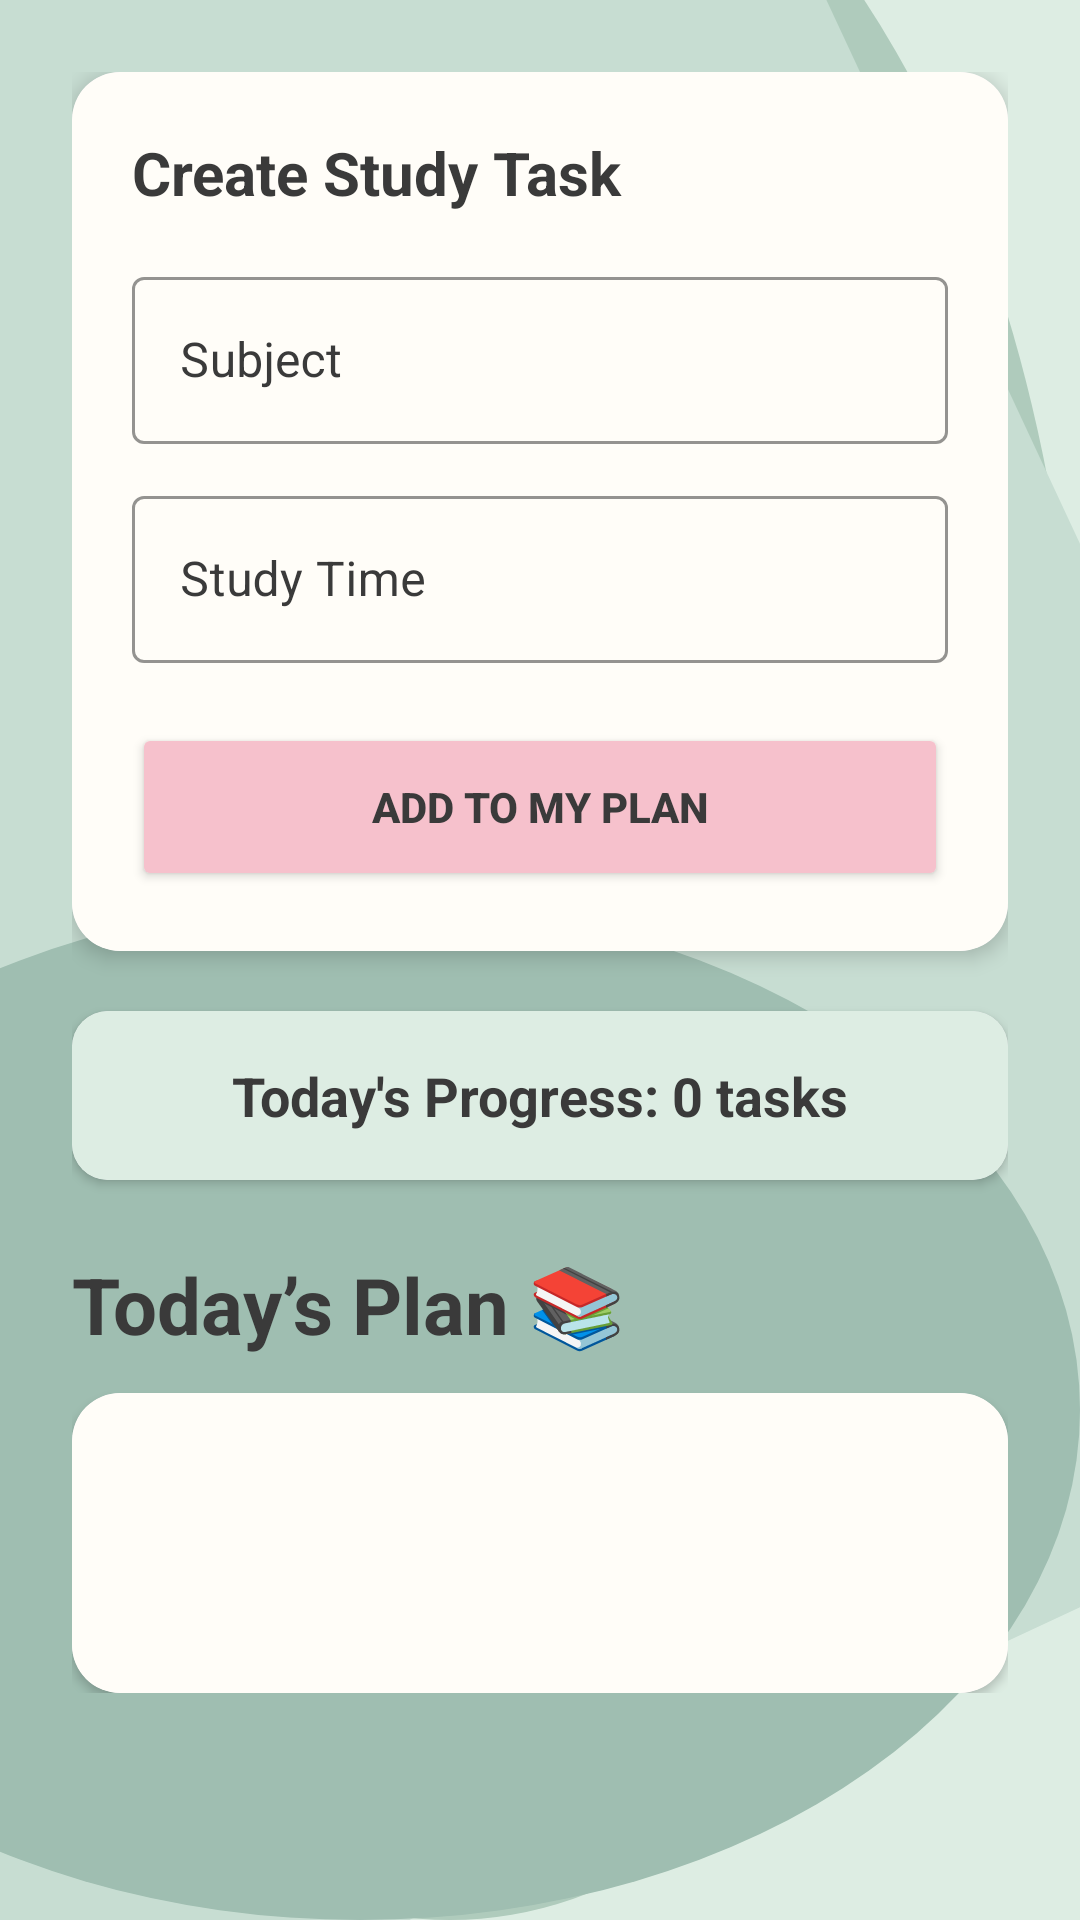

Here is an Android app screen rendered from its layout file. Give the layout XML and the strings, colors and styles it references.
<!-- AndroidManifest.xml: application theme Theme.StudyBloom -->
<!-- res/layout/fragment_study.xml -->
<?xml version="1.0" encoding="utf-8"?>
<androidx.core.widget.NestedScrollView xmlns:android="http://schemas.android.com/apk/res/android"
    xmlns:app="http://schemas.android.com/apk/res-auto"
    android:layout_width="match_parent"
    android:layout_height="match_parent"
    android:background="@drawable/main_bg_lines">

    <LinearLayout
        android:layout_width="match_parent"
        android:layout_height="wrap_content"
        android:orientation="vertical"
        android:padding="24dp">

        
        <com.google.android.material.card.MaterialCardView
            android:layout_width="match_parent"
            android:layout_height="wrap_content"
            app:cardCornerRadius="16dp"
            app:cardElevation="4dp"
            app:strokeWidth="0dp">

            <LinearLayout
                android:layout_width="match_parent"
                android:layout_height="wrap_content"
                android:orientation="vertical"
                android:padding="20dp"
                android:background="@color/cream_white">

                <TextView
                    android:layout_width="wrap_content"
                    android:layout_height="wrap_content"
                    android:text="Create Study Task"
                    android:textColor="@color/dark_text"
                    android:textSize="20sp"
                    android:textStyle="bold"
                    android:layout_marginBottom="16dp" />

                <com.google.android.material.textfield.TextInputLayout
                    android:layout_width="match_parent"
                    android:layout_height="wrap_content"
                    android:hint="Subject"
                    android:textColorHint="@color/dark_text"
                    app:hintTextColor="@color/dark_text"
                    app:boxStrokeColor="@color/dark_text"
                    style="@style/Widget.MaterialComponents.TextInputLayout.OutlinedBox">

                    <com.google.android.material.textfield.TextInputEditText
                        android:id="@+id/subjectInput"
                        android:layout_width="match_parent"
                        android:layout_height="wrap_content"
                        android:textColor="@color/dark_text"
                        android:inputType="textCapWords" />
                </com.google.android.material.textfield.TextInputLayout>

                <com.google.android.material.textfield.TextInputLayout
                    android:layout_width="match_parent"
                    android:layout_height="wrap_content"
                    android:layout_marginTop="12dp"
                    android:hint="Study Time"
                    android:textColorHint="@color/dark_text"
                    app:hintTextColor="@color/dark_text"
                    app:boxStrokeColor="@color/dark_text"
                    style="@style/Widget.MaterialComponents.TextInputLayout.OutlinedBox">

                    <com.google.android.material.textfield.TextInputEditText
                        android:id="@+id/timeInput"
                        android:layout_width="match_parent"
                        android:layout_height="wrap_content"
                        android:textColor="@color/dark_text"
                        android:inputType="text" />
                </com.google.android.material.textfield.TextInputLayout>

                <Button
                    android:id="@+id/addTaskBtn"
                    android:layout_width="match_parent"
                    android:layout_height="56dp"
                    android:layout_marginTop="20dp"
                    android:text="ADD TO MY PLAN"
                    android:backgroundTint="@color/soft_pink"
                    android:textColor="@color/dark_text"
                    android:textStyle="bold"
                    app:cornerRadius="12dp" />

            </LinearLayout>
        </com.google.android.material.card.MaterialCardView>

        
        <com.google.android.material.card.MaterialCardView
            android:layout_width="match_parent"
            android:layout_height="wrap_content"
            android:layout_marginTop="20dp"
            app:cardCornerRadius="12dp"
            app:cardElevation="2dp"
            app:strokeWidth="0dp">

            <LinearLayout
                android:layout_width="match_parent"
                android:layout_height="wrap_content"
                android:background="@color/sage_green"
                android:padding="16dp"
                android:gravity="center">

                <TextView
                    android:id="@+id/completedCounter"
                    android:layout_width="wrap_content"
                    android:layout_height="wrap_content"
                    android:text="Today's Progress: 0 tasks"
                    android:textSize="18sp"
                    android:textStyle="bold"
                    android:textColor="@color/dark_text"/>
            </LinearLayout>
        </com.google.android.material.card.MaterialCardView>

        
        <LinearLayout
            android:layout_width="match_parent"
            android:layout_height="wrap_content"
            android:orientation="vertical"
            android:layout_marginTop="24dp"
            android:layout_marginBottom="40dp">

            <TextView
                android:layout_width="wrap_content"
                android:layout_height="wrap_content"
                android:text="Today’s Plan 📚"
                android:textSize="26sp"
                android:textStyle="bold"
                android:textColor="@color/dark_text"
                android:layout_marginBottom="12dp" />

            <com.google.android.material.card.MaterialCardView
                android:layout_width="match_parent"
                android:layout_height="wrap_content"
                app:cardCornerRadius="16dp"
                app:cardElevation="2dp"
                app:strokeWidth="0dp">

                <LinearLayout
                    android:id="@+id/taskContainer"
                    android:layout_width="match_parent"
                    android:layout_height="wrap_content"
                    android:orientation="vertical"
                    android:padding="12dp"
                    android:background="@color/cream_white"
                    android:minHeight="100dp" />
            </com.google.android.material.card.MaterialCardView>

        </LinearLayout>
    </LinearLayout>
</androidx.core.widget.NestedScrollView>
<!-- resources referenced by this layout -->
<resources>
  <color name="cream_white">#FFFDF8</color>
  <color name="dark_text">#3A3A3A</color>
  <color name="sage_green">#DDEDE3</color>
  <color name="soft_pink">#F6C1CC</color>
  <!-- drawable main_bg_lines (drawable) -->
  <layer-list xmlns:android="http://schemas.android.com/apk/res/android">
  
      
      <item>
          <shape android:shape="rectangle">
              <solid android:color="@color/sage_green"/>
          </shape>
      </item>
  
      
      <item
          android:top="-90dp"
          android:left="-60dp">
          <shape android:shape="oval">
              <size
                  android:width="520dp"
                  android:height="260dp"/>
              <solid android:color="#AFCBBC"/>
          </shape>
      </item>
  
      
      <item
          android:top="-140dp"
          android:left="-260dp">
          <rotate
              android:fromDegrees="-25"
              android:pivotX="50%"
              android:pivotY="50%">
              <shape android:shape="rectangle">
                  <size
                      android:width="900dp"
                      android:height="90dp"/>
                  <solid android:color="#C7DDD2"/>
              </shape>
          </rotate>
      </item>
  
      
      <item
          android:top="300dp"
          android:left="-120dp">
          <shape android:shape="oval">
              <size
                  android:width="360dp"
                  android:height="80dp"/>
              <solid android:color="#9FBEB1"/>
          </shape>
      </item>
  
  </layer-list>
  <style name="Theme.StudyBloom" parent="Base.Theme.StudyBloom" />
  <style name="Base.Theme.StudyBloom" parent="Theme.Material3.DayNight.NoActionBar">
          
      </style>
</resources>
